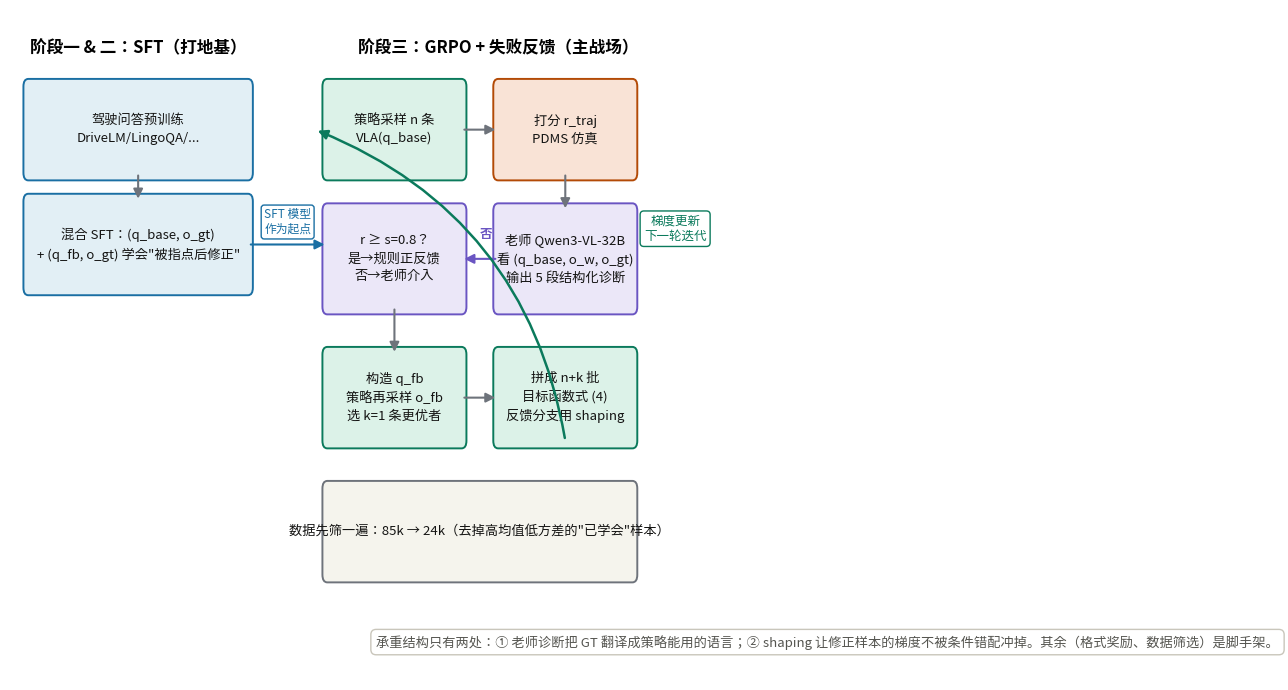

Write the Python code that produced this figure. (Note: this script raises an exception after producing the figure.)
# -*- coding: utf-8 -*-
"""ELF-VLA 三阶段管线 + GRPO 反馈循环的框图。
忠实于论文图 2、图 3 与算法 1：两阶段 SFT 打底，RL 阶段老师只在 r_traj < s 时介入。
"""
import matplotlib
matplotlib.use("Agg")
import matplotlib.pyplot as plt
from matplotlib.patches import FancyBboxPatch, FancyArrowPatch

plt.rcParams["font.family"] = "Noto Sans CJK JP"
plt.rcParams["axes.unicode_minus"] = False

fig, ax = plt.subplots(figsize=(12, 7))
ax.set_xlim(0, 12)
ax.set_ylim(0, 7)
ax.axis("off")

IN, OP, ALT, LOSS, WIRE = "#1a6fa3", "#0b7a5c", "#6a55c2", "#b34a06", "#6e737b"

def box(x, y, w, h, text, fc, ec, fs=10):
    p = FancyBboxPatch((x, y), w, h, boxstyle="round,pad=0.08",
                       fc=fc, ec=ec, linewidth=1.4)
    ax.add_patch(p)
    ax.text(x + w / 2, y + h / 2, text, ha="center", va="center",
            fontsize=fs, color="#141413", linespacing=1.5)
    return p

def arrow(x1, y1, x2, y2, label="", c=WIRE, fs=8.5, style="-"):
    a = FancyArrowPatch((x1, y1), (x2, y2), arrowstyle="-|>", mutation_scale=14,
                        color=c, linewidth=1.5, linestyle=style,
                        connectionstyle="arc3,rad=0.0")
    ax.add_patch(a)
    if label:
        ax.text((x1 + x2) / 2, (y1 + y2) / 2 + 0.12, label, ha="center",
                fontsize=fs, color=c,
                bbox=dict(boxstyle="round,pad=0.25", fc="white", ec=c))

# ---- 阶段一/二：SFT ----
ax.text(2.1, 6.55, "阶段一 & 二：SFT（打地基）", fontsize=12, fontweight="bold", ha="center")
box(0.3, 5.3, 3.6, 0.9, "驾驶问答预训练\nDriveLM/LingoQA/...", "#e2eff5", IN, 9.5)
box(0.3, 4.1, 3.6, 0.9, "混合 SFT：(q_base, o_gt)\n+ (q_fb, o_gt) 学会\"被指点后修正\"", "#e2eff5", IN, 9.5)
arrow(2.1, 5.3, 2.1, 5.0, "")

# ---- 阶段三：RL with feedback ----
ax.text(8.0, 6.55, "阶段三：GRPO + 失败反馈（主战场）", fontsize=12, fontweight="bold", ha="center")
box(5.2, 5.3, 2.2, 0.9, "策略采样 n 条\nVLA(q_base)", "#dcf2e8", OP, 9.5)
box(8.0, 5.3, 2.2, 0.9, "打分 r_traj\nPDMS 仿真", "#f9e3d6", LOSS, 9.5)
box(5.2, 3.9, 2.2, 1.0, "r ≥ s=0.8？\n是→规则正反馈\n否→老师介入", "#ebe7f8", ALT, 9.5)
box(8.0, 3.9, 2.2, 1.0, "老师 Qwen3-VL-32B\n看 (q_base, o_w, o_gt)\n输出 5 段结构化诊断", "#ebe7f8", ALT, 9.5)
box(5.2, 2.5, 2.2, 0.9, "构造 q_fb\n策略再采样 o_fb\n选 k=1 条更优者", "#dcf2e8", OP, 9.5)
box(8.0, 2.5, 2.2, 0.9, "拼成 n+k 批\n目标函数式 (4)\n反馈分支用 shaping", "#dcf2e8", OP, 9.5)
box(5.2, 1.1, 5.0, 0.9, "数据先筛一遍：85k → 24k（去掉高均值低方差的\"已学会\"样本）", "#f5f4ed", WIRE, 9.5)

arrow(7.4, 5.75, 8.0, 5.75, "")
arrow(9.1, 5.3, 9.1, 4.9, "")
arrow(8.0, 4.4, 7.4, 4.4, "", c=ALT)
ax.text(7.7, 4.62, "否", fontsize=9, color=ALT, fontweight="bold")
arrow(6.3, 3.9, 6.3, 3.4, "")
arrow(7.4, 2.95, 8.0, 2.95, "")
# 回环箭头：梯度更新后回到采样（下一轮迭代）
ax.annotate("", xy=(5.0, 5.75), xytext=(9.1, 2.5),
            arrowprops=dict(arrowstyle="-|>", color=OP, linewidth=1.8,
                            mutation_scale=14,
                            connectionstyle="arc3,rad=0.28"))
ax.text(10.9, 4.6, "梯度更新\n下一轮迭代", fontsize=9, color=OP, ha="center",
        bbox=dict(boxstyle="round,pad=0.3", fc="white", ec=OP))

# SFT -> RL
arrow(3.9, 4.55, 5.2, 4.55, "SFT 模型\n作为起点", c=IN)

ax.text(6.0, 0.35, "承重结构只有两处：① 老师诊断把 GT 翻译成策略能用的语言；② shaping 让修正样本的梯度不被条件错配冲掉。其余（格式奖励、数据筛选）是脚手架。",
        fontsize=9.5, color="#555550", ha="left",
        bbox=dict(boxstyle="round,pad=0.4", fc="white", ec="#c9c6bb"))
fig.tight_layout()
fig.savefig("/home/hatch/workspace/your_files/paper-xray-100/papers/083-Agent-elf-vla/fig-pipeline.png",
            dpi=150, bbox_inches="tight")
print("saved fig-pipeline.png")
